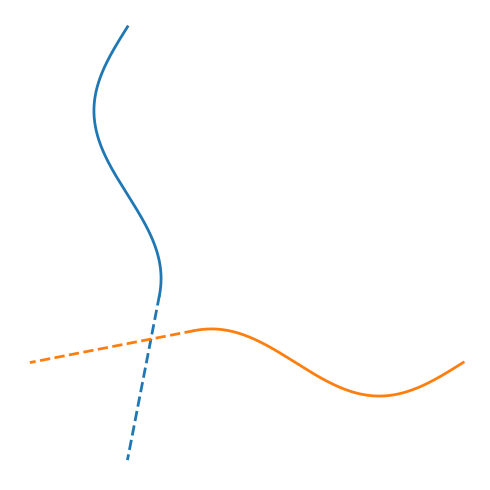
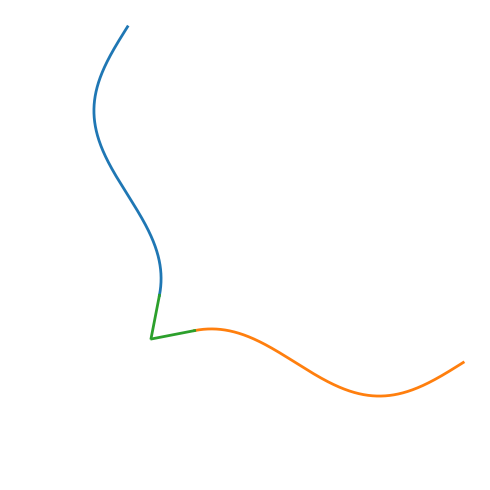

Python code for these plots, in order:
import numpy as np
import matplotlib.pyplot as plt

fig, ax = plt.subplots(figsize=(5,5))
ax.set_aspect("equal", "box")
ax.axis("off")
ax.set_xlim(-0.35, 1.05)
ax.set_ylim(-0.35, 1.05)

def gamma1(t):
	return np.array([0.1*np.sin(2*np.pi*t), t])

def gamma2(t):
	return np.array([t, 0.1*np.sin(2*np.pi*t)])

def plot_points(points, c, f = "-"):
	xs = points[:,0]
	ys = points[:,1]

	plt.plot(xs, ys, f, color = c, lw = 2)

def gradient(curve, t):
	dt = 1e-10
	return 0.5/dt * (curve(t+dt) - curve(t-dt))

def lin_cont(curve, s, sign, t):
	grad = sign*gradient(curve, s)
	grad = grad/np.linalg.norm(grad)

	return curve(s)+t*grad

ts = np.linspace(0.2, 1, 1000)
g1 = np.array([gamma1(t) for t in ts])
g2 = np.array([gamma2(t) for t in ts])

ss = np.linspace(0, 0.5, 100)
c1 = np.array([lin_cont(gamma1, 0.2, -1, s) for s in ss])
c2 = np.array([lin_cont(gamma2, 0.2, -1, s) for s in ss])

plot_points(g1, "tab:blue")
plot_points(g2, "tab:orange")
plot_points(c1, "tab:blue", "--")
plot_points(c2, "tab:orange", "--")

plt.tight_layout()

plt.savefig("linearContinuationCurve.svg")
plt.show()

fig, ax = plt.subplots(figsize=(5,5))
ax.set_aspect("equal", "box")
ax.axis("off")
ax.set_xlim(-0.35, 1.05)
ax.set_ylim(-0.35, 1.05)

ts = np.linspace(0.2, 1, 1000)
g1 = np.array([gamma1(t) for t in ts])
g2 = np.array([gamma2(t) for t in ts])

ss = np.linspace(0, 0.13, 100)
c1 = np.array([lin_cont(gamma1, 0.2, -1, s) for s in ss])
c2 = np.array([lin_cont(gamma2, 0.2, -1, s) for s in ss])

plot_points(g1, "tab:blue")
plot_points(g2, "tab:orange")

plot_points(c1, "tab:green")
plot_points(c2, "tab:green")

plt.tight_layout()

plt.savefig("linearContinuationCurve2.svg")
plt.show()
